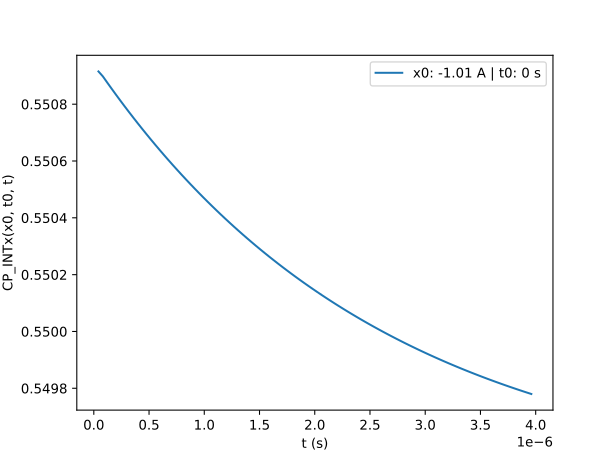

Data behind this chart, as committed beside it:
T	CP_INT_X
4.2e-08	0.5509
8.157999999999999e-08	0.5509
1.2116e-07	0.5509
1.6074e-07	0.5509
2.0032e-07	0.5508
2.3989999999999997e-07	0.5508
2.7948e-07	0.5508
3.1906e-07	0.5508
3.5864e-07	0.5508
3.9822e-07	0.5507
4.3779999999999996e-07	0.5507
4.773800000000001e-07	0.5507
5.1696e-07	0.5507
5.5654e-07	0.5507
5.9612e-07	0.5506
6.357e-07	0.5506
6.7528e-07	0.5506
7.1486e-07	0.5506
7.5444e-07	0.5506
7.9402e-07	0.5506
8.335999999999999e-07	0.5505
8.7318e-07	0.5505
9.1276e-07	0.5505
9.5234e-07	0.5505
9.919200000000001e-07	0.5505
1.0315e-06	0.5505
1.07108e-06	0.5504
1.11066e-06	0.5504
1.15024e-06	0.5504
1.18982e-06	0.5504
1.2294e-06	0.5504
1.26898e-06	0.5504
1.30856e-06	0.5504
1.3481400000000001e-06	0.5503
1.38772e-06	0.5503
1.4273e-06	0.5503
1.46688e-06	0.5503
1.50646e-06	0.5503
1.54604e-06	0.5503
1.58562e-06	0.5503
1.6252e-06	0.5503
1.66478e-06	0.5502
1.70436e-06	0.5502
1.74394e-06	0.5502
1.78352e-06	0.5502
1.8231e-06	0.5502
1.86268e-06	0.5502
1.90226e-06	0.5502
1.94184e-06	0.5502
1.9814200000000003e-06	0.5501
2.0210000000000002e-06	0.5501
2.06058e-06	0.5501
2.1001600000000004e-06	0.5501
2.1397400000000003e-06	0.5501
2.17932e-06	0.5501
2.2189e-06	0.5501
2.2584800000000004e-06	0.5501
2.2980600000000002e-06	0.5501
2.33764e-06	0.5501
2.3772200000000004e-06	0.5501
... 40 more rows
